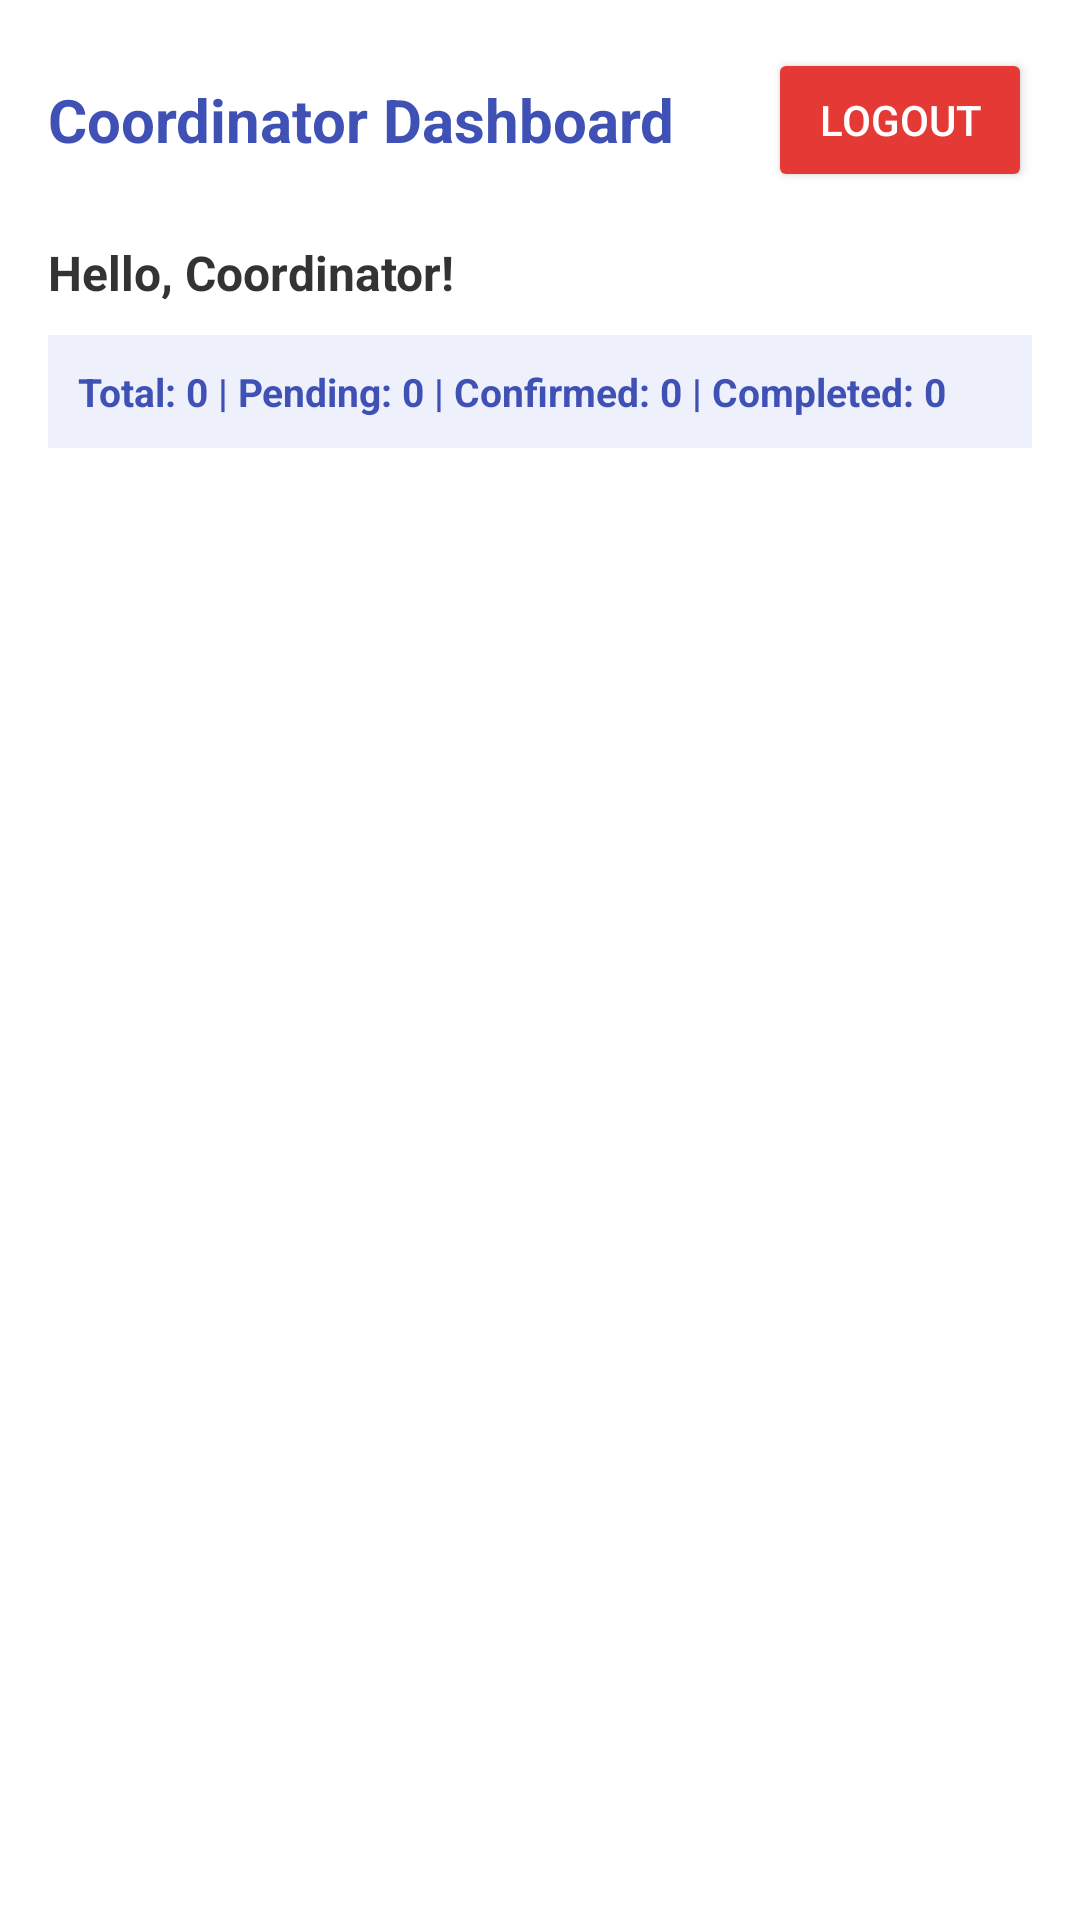

Android layout source for this screen:
<!-- AndroidManifest.xml: application theme Theme.TutorSched -->
<!-- res/layout/activity_coordinator_dashboard.xml -->
<?xml version="1.0" encoding="utf-8"?>
<LinearLayout xmlns:android="http://schemas.android.com/apk/res/android"
    android:layout_width="match_parent"
    android:layout_height="match_parent"
    android:orientation="vertical"
    android:padding="16dp"
    android:background="#FFFFFF">

    <LinearLayout
        android:layout_width="match_parent"
        android:layout_height="wrap_content"
        android:orientation="horizontal"
        android:gravity="center_vertical"
        android:layout_marginBottom="16dp">

        <TextView
            android:layout_width="0dp"
            android:layout_weight="1"
            android:layout_height="wrap_content"
            android:text="Coordinator Dashboard"
            android:textSize="20sp"
            android:textStyle="bold"
            android:textColor="#3F51B5" />

        <Button
            android:id="@+id/btnLogout"
            android:layout_width="wrap_content"
            android:layout_height="wrap_content"
            android:text="Logout"
            android:backgroundTint="#E53935"
            android:textColor="#FFFFFF" />
    </LinearLayout>

    <TextView
        android:id="@+id/tvGreeting"
        android:layout_width="match_parent"
        android:layout_height="wrap_content"
        android:text="Hello, Coordinator!"
        android:textSize="16sp"
        android:textStyle="bold"
        android:textColor="#333333"
        android:layout_marginBottom="10dp" />

    <TextView
        android:id="@+id/tvCoordinatorSummary"
        android:layout_width="match_parent"
        android:layout_height="wrap_content"
        android:text="Total: 0 | Pending: 0 | Confirmed: 0 | Completed: 0"
        android:textSize="13sp"
        android:textStyle="bold"
        android:textColor="#3F51B5"
        android:background="#EEF1FB"
        android:padding="10dp"
        android:layout_marginBottom="12dp" />

    <TextView
        android:id="@+id/tvEmptyBookings"
        android:layout_width="match_parent"
        android:layout_height="wrap_content"
        android:text="No bookings found yet."
        android:textSize="15sp"
        android:textColor="#666666"
        android:gravity="center"
        android:padding="24dp"
        android:visibility="gone" />

    <androidx.recyclerview.widget.RecyclerView
        android:id="@+id/recyclerViewCoordinatorLogs"
        android:layout_width="match_parent"
        android:layout_height="match_parent" />

</LinearLayout>
<!-- resources referenced by this layout -->
<resources>
  <style name="Theme.TutorSched" parent="Base.Theme.TutorSched" />
  <style name="Base.Theme.TutorSched" parent="Theme.Material3.DayNight.NoActionBar">
          
          
      </style>
</resources>
